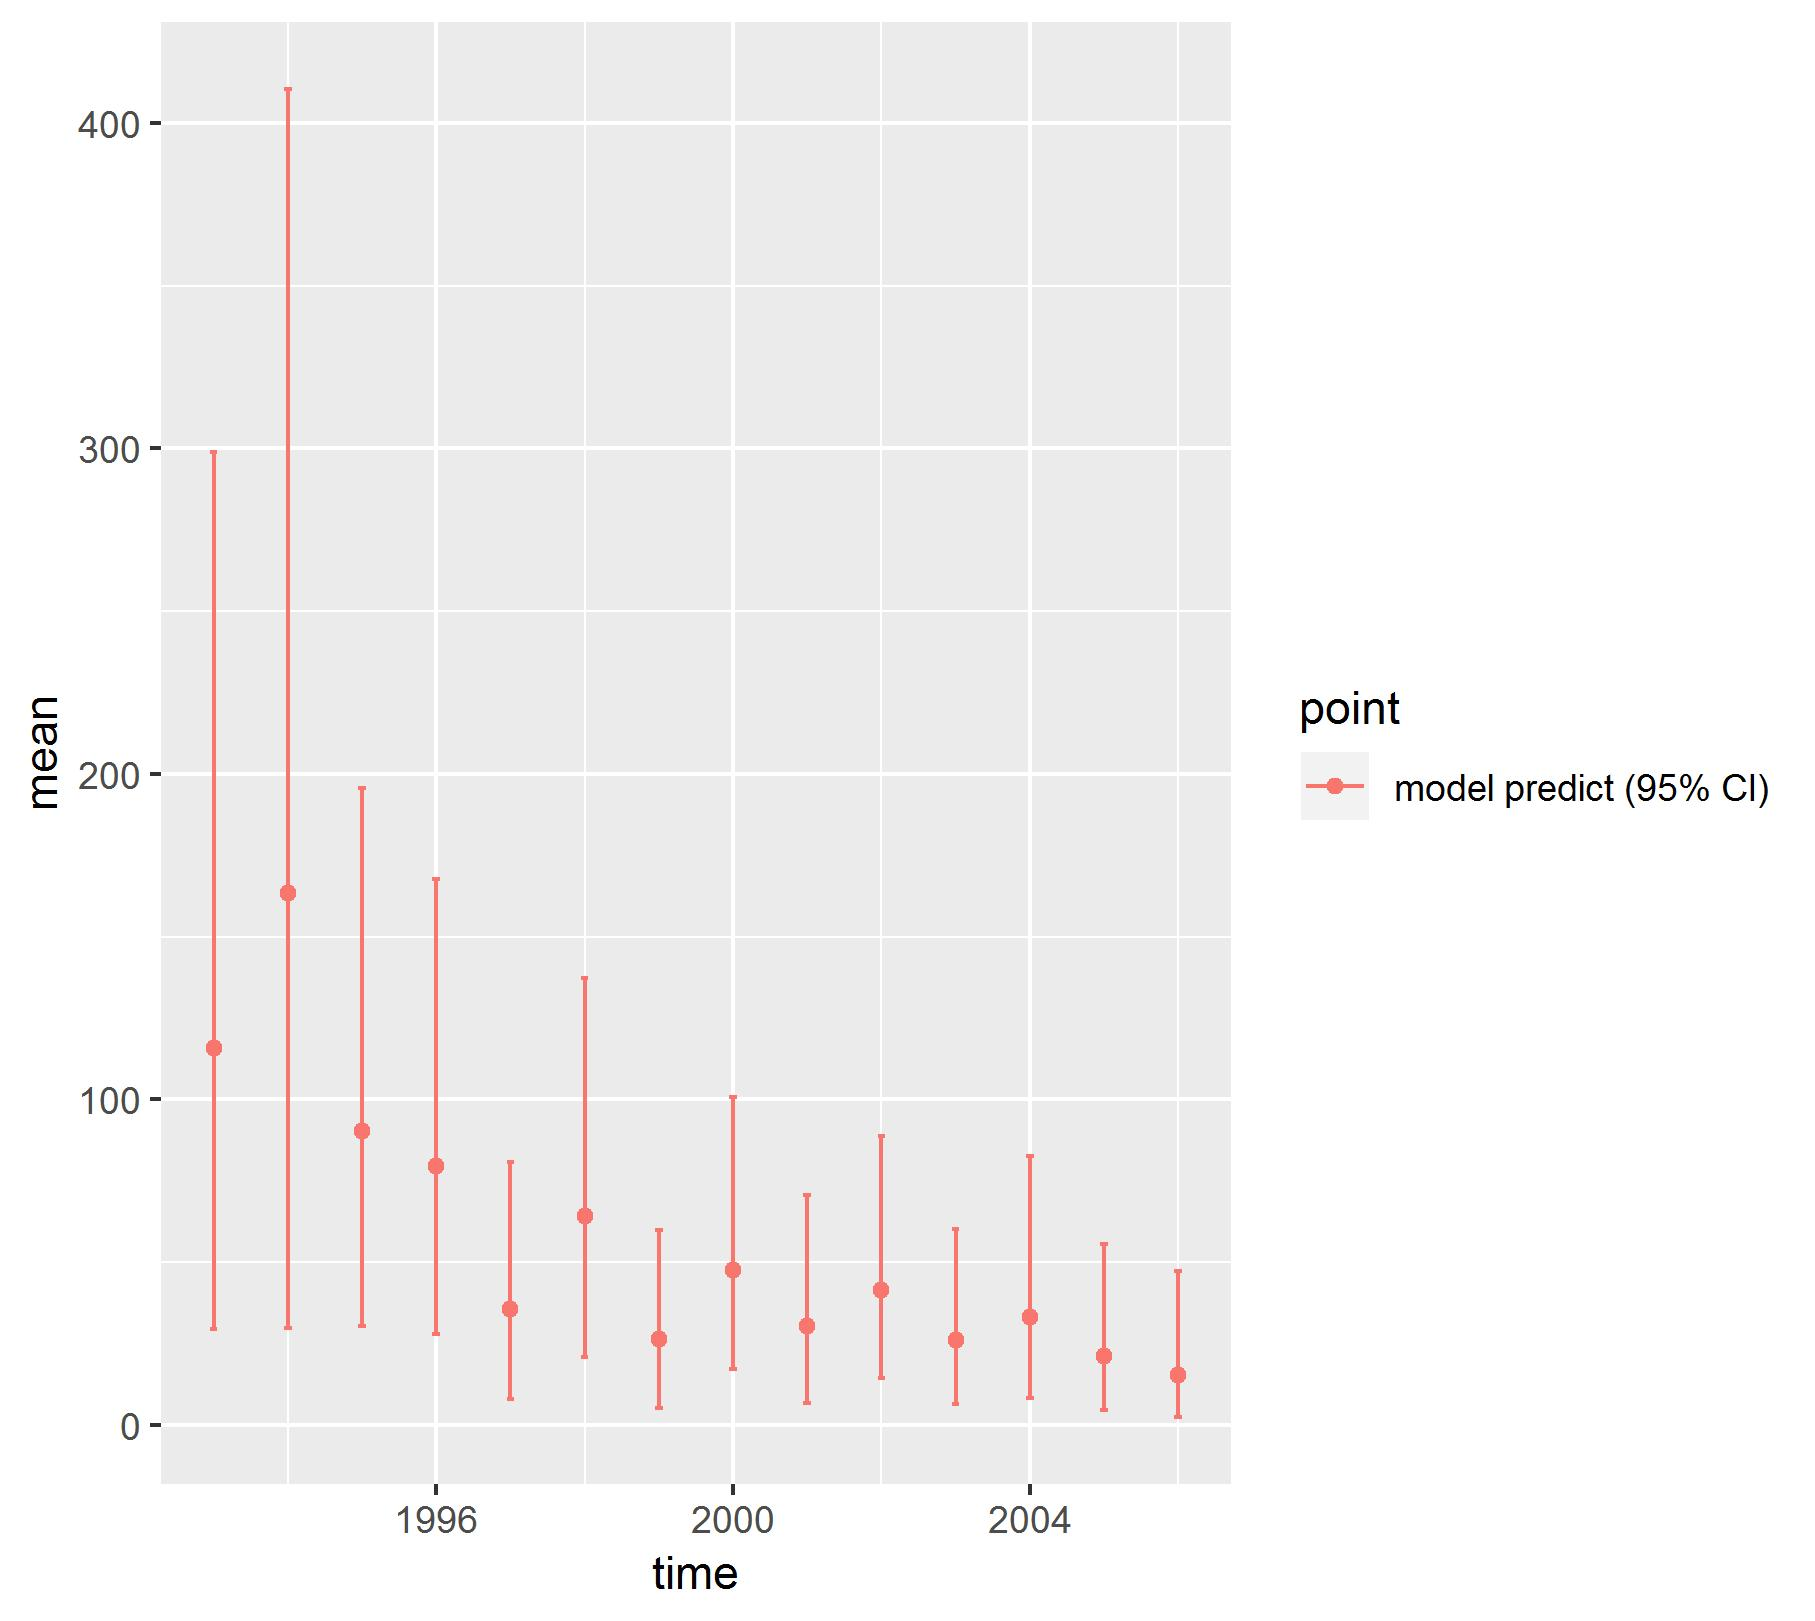

The file beside this chart, header and first rows:
, point, mean, low, high, time
1, model predict (95% CI), 115.7, 29.64, 299, 1993
2, model predict (95% CI), 163.5, 29.85, 410.5, 1994
3, model predict (95% CI), 90.3, 30.29, 195.6, 1995
4, model predict (95% CI), 79.69, 27.91, 167.6, 1996
5, model predict (95% CI), 35.73, 8.022, 80.67, 1997
6, model predict (95% CI), 64.34, 20.84, 137.3, 1998
7, model predict (95% CI), 26.35, 5.117, 59.97, 1999
8, model predict (95% CI), 47.54, 17.18, 100.9, 2000
9, model predict (95% CI), 30.41, 6.711, 70.55, 2001
10, model predict (95% CI), 41.59, 14.29, 88.85, 2002
11, model predict (95% CI), 26, 6.548, 60.19, 2003
12, model predict (95% CI), 33.15, 8.162, 82.55, 2004
13, model predict (95% CI), 21.26, 4.488, 55.73, 2005
14, model predict (95% CI), 15.41, 2.369, 47.44, 2006
